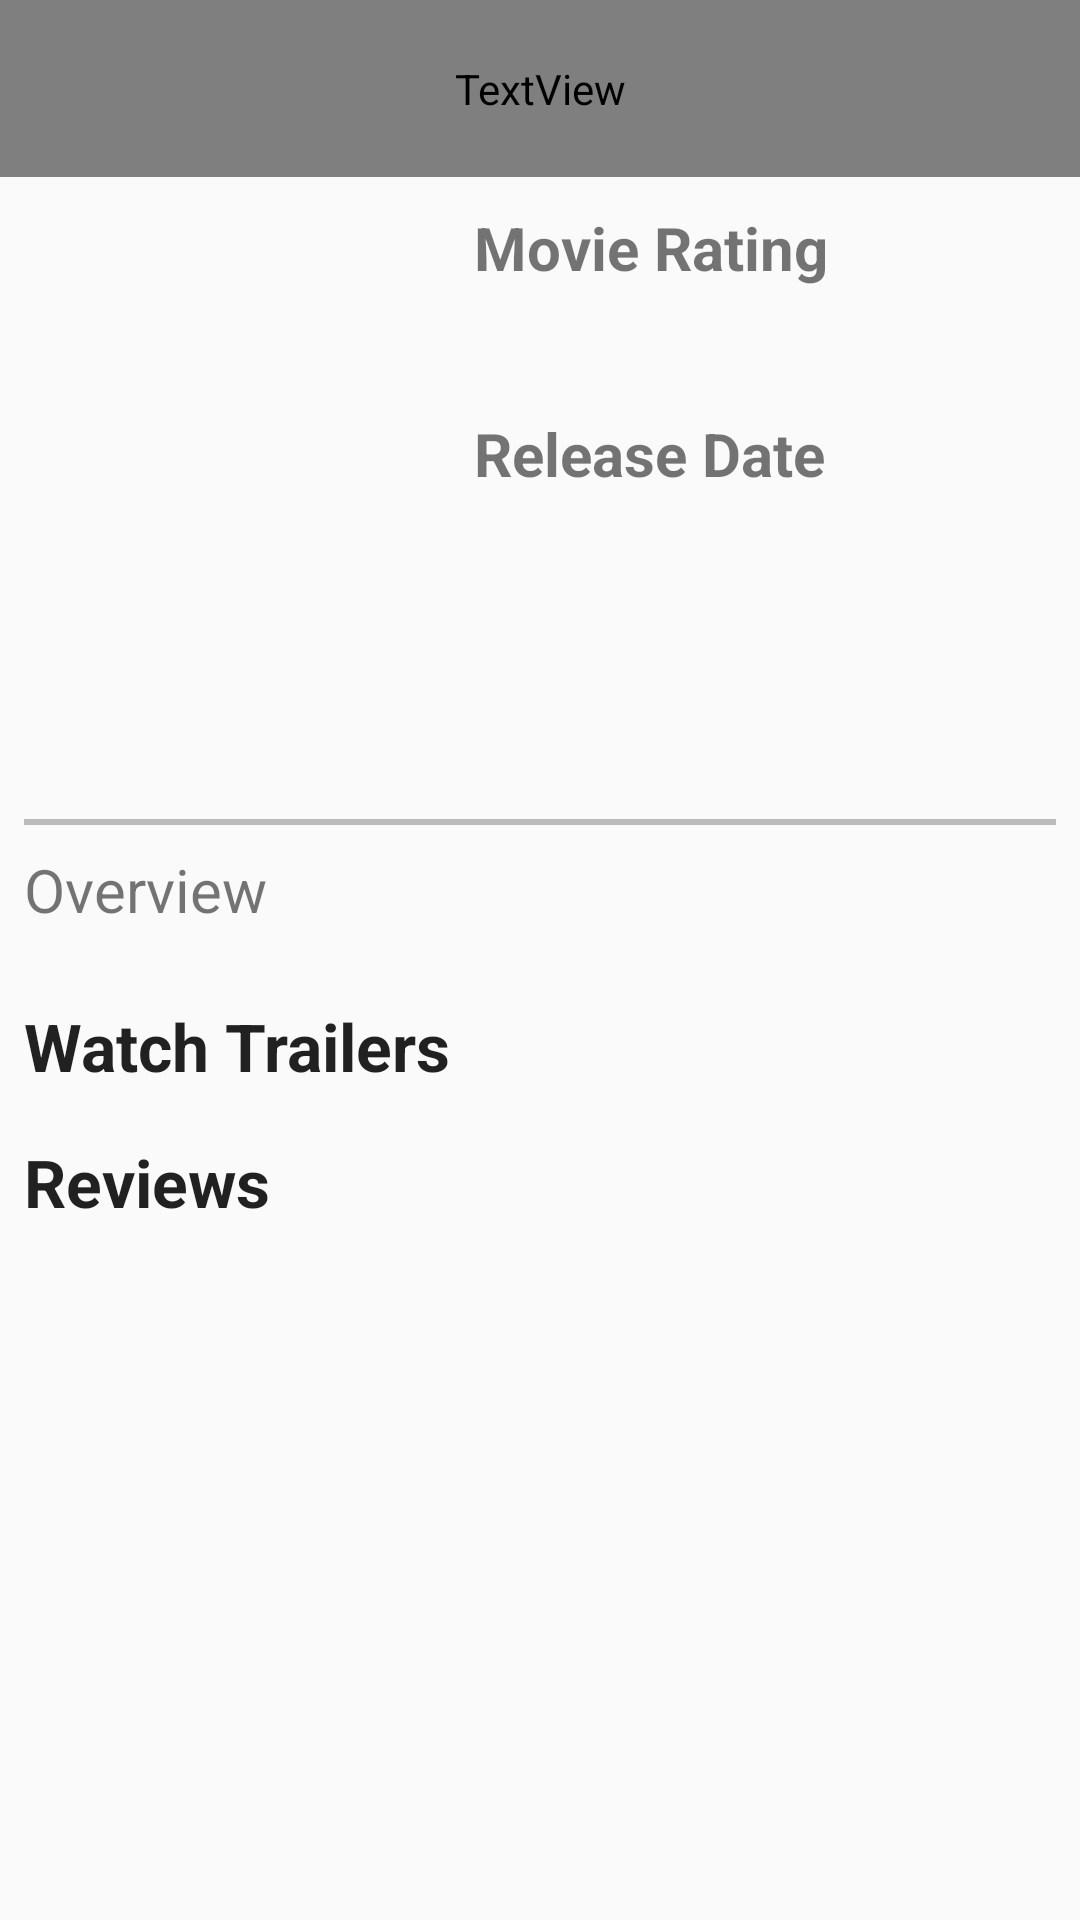

Write the Android layout XML for this screen, with the resource values it uses.
<!-- AndroidManifest.xml: application theme AppTheme -->
<!-- res/layout/activity_movie_details.xml -->
<?xml version="1.0" encoding="utf-8"?>
<LinearLayout xmlns:android="http://schemas.android.com/apk/res/android"
    xmlns:app="http://schemas.android.com/apk/res-auto"
    xmlns:tools="http://schemas.android.com/tools"
    android:layout_width="match_parent"
    android:layout_height="match_parent"
    android:orientation="vertical"
    tools:context="example.counter.com.thebigdash.MovieDetailsActivity">

    <ScrollView
        android:layout_width="match_parent"
        android:layout_height="match_parent">

        <LinearLayout
            android:orientation="vertical"
            android:layout_width="match_parent"
            android:layout_height="match_parent">

            <TextView
                android:id="@+id/tv_title"
                android:text="@string/movie_title"
                android:textSize="36sp"
                android:textColor="@color/colorWhite"
                android:paddingTop="20dp"
                android:paddingBottom="20dp"
                android:paddingLeft="12dp"
                android:paddingRight="12dp"
                android:background="#313332"
                android:layout_width="match_parent"
                android:layout_height="wrap_content" />

            <LinearLayout
                android:orientation="horizontal"
                android:layout_width="wrap_content"
                android:layout_height="wrap_content">

                <ImageView
                    android:id="@+id/iv_poster_thumbnail"
                    android:layout_width="148dp"
                    android:padding="10dp"
                    android:layout_height="214dp" />

                <LinearLayout
                    android:orientation="vertical"
                    android:layout_weight="1"
                    android:layout_width="wrap_content"
                    android:layout_height="wrap_content">


                    <TextView
                        android:textSize="20sp"
                        android:text="@string/movie_rating"
                        android:textStyle="bold"
                        android:padding="10dp"
                        android:layout_width="wrap_content"
                        android:layout_height="wrap_content" />

                    <TextView
                        android:id="@+id/tv_user_rating"
                        tools:text="@string/movie_rating"
                        android:textSize="16sp"
                        android:paddingLeft="20dp"
                        android:layout_gravity="center_horizontal"
                        android:layout_width="wrap_content"
                        android:layout_height="wrap_content" />

                    <TextView
                        android:textSize="20sp"
                        android:text="@string/movie_release_date"
                        android:textStyle="bold"
                        android:padding="10dp"
                        android:layout_width="wrap_content"
                        android:layout_height="wrap_content" />

                    <TextView
                        android:id="@+id/tv_release_date"
                        tools:text="@string/movie_release_date"
                        android:textSize="16sp"
                        android:paddingLeft="20dp"
                        android:layout_gravity="center_horizontal"
                        android:layout_width="wrap_content"
                        android:layout_height="wrap_content" />


                </LinearLayout>

            </LinearLayout>

            <View
                android:background="#bcbaba"
                android:layout_width="match_parent"
                android:layout_marginLeft="8dp"
                android:layout_marginRight="8dp"
                android:layout_height="2dp" />

            <TextView
                android:id="@+id/tv_plot_synopsis"
                android:textSize="20sp"
                android:text="@string/movie_overview"
                android:padding="8dp"
                android:layout_width="wrap_content"
                android:layout_height="wrap_content" />

            <TextView
                android:id="@+id/watch_trailer_text"
                android:text="@string/trailer_text"
                android:textAppearance="@style/TextAppearance.AppCompat.Large"
                android:textStyle="bold"
                android:paddingLeft="8dp"
                android:paddingRight="16dp"
                android:paddingTop="16dp"
                android:layout_width="match_parent"
                android:layout_height="wrap_content" />

            <android.support.v7.widget.RecyclerView
                android:id="@+id/recycler_view_trailers"
                android:layout_width="match_parent"
                android:layout_height="wrap_content">

            </android.support.v7.widget.RecyclerView>

            <TextView
                android:id="@+id/watch_review"
                android:text="@string/review_text"
                android:textAppearance="@style/TextAppearance.AppCompat.Large"
                android:textStyle="bold"
                android:paddingLeft="8dp"
                android:paddingRight="16dp"
                android:paddingTop="16dp"
                android:layout_width="match_parent"
                android:layout_height="wrap_content" />

            <android.support.v7.widget.RecyclerView
                android:id="@+id/recycler_view_reviews"
                android:layout_width="match_parent"
                android:layout_height="match_parent">

            </android.support.v7.widget.RecyclerView>


        </LinearLayout>

    </ScrollView>

</LinearLayout>
<!-- resources referenced by this layout -->
<resources>
  <string name="movie_overview">Overview</string>
  <string name="movie_rating">Movie Rating</string>
  <string name="movie_release_date">Release Date</string>
  <string name="movie_title">Title</string>
  <string name="review_text">Reviews</string>
  <string name="trailer_text">Watch Trailers</string>
  <style name="AppTheme" parent="Theme.AppCompat.Light.DarkActionBar">
          
          <item name="colorPrimary">#151414</item>
          <item name="colorPrimaryDark">#797575</item>
          <item name="colorAccent">@color/colorAccent</item>
      </style>
  <!-- not gathered from this repository: default colours our renderer supplied (Android Studio template values) -->
  <color name="colorAccent">#FF03DAC5</color>
</resources>
